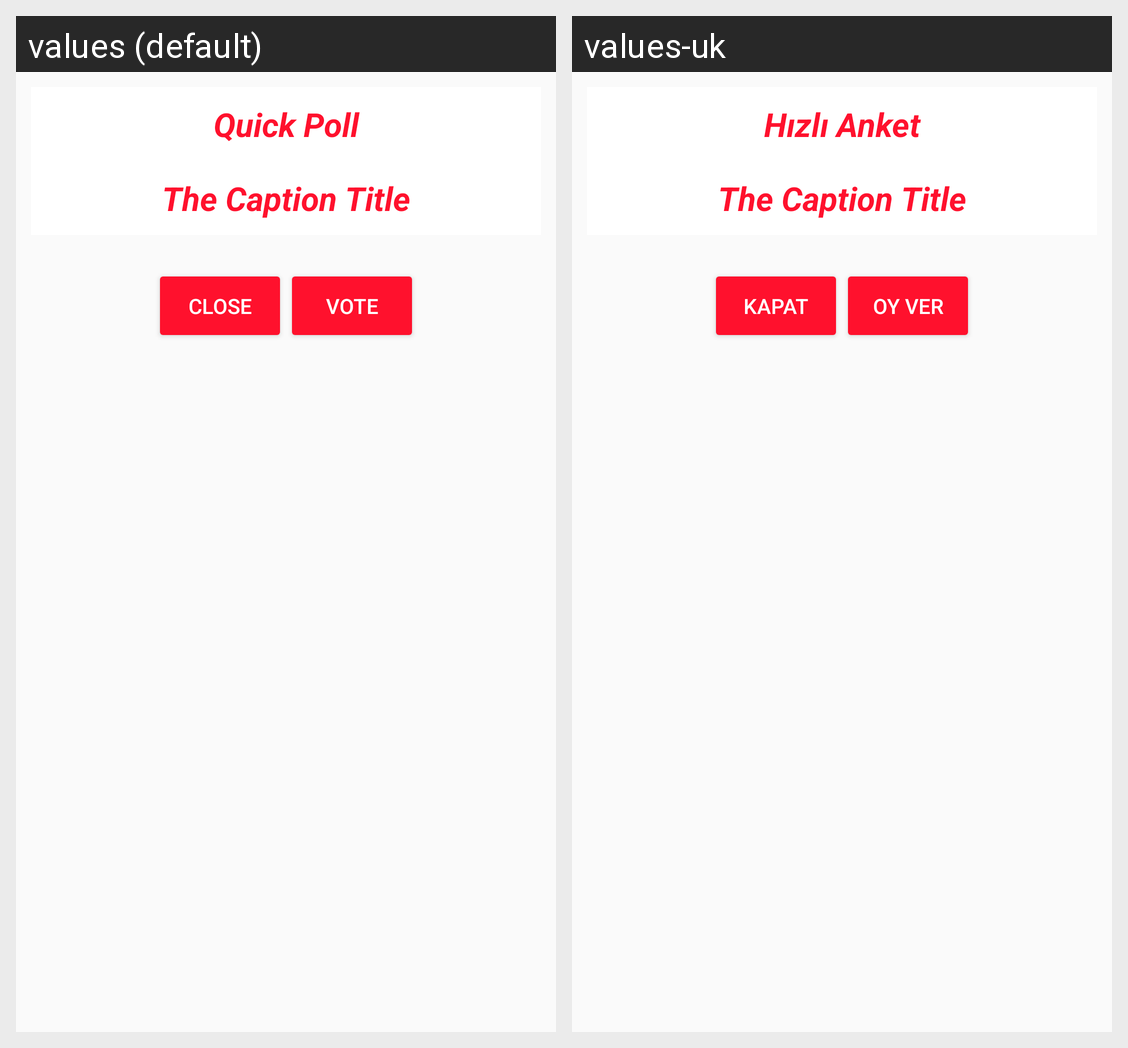

Translations of the strings shown on this Android screen, per locale in the grid:
Android screen res/layout/survey_view.xml rendered under 2 locales, left to right: values (default), values-uk. Device: Nexus 5 (rendered at 1080×1920; each locale shown at half size, 540×960, under a caption strip naming it); theme AppTheme.
Strings drawn on this screen, with the default value and each locale's value (text and hints the layout hard-codes, and strings that could not be matched under every locale, appear in the picture but are not listed):

quick_survey
  values: Quick Poll
  values-uk: Hızlı Anket

close_button
  values: Close
  values-uk: Kapat

survey_vote
  values: Vote
  values-uk: Oy Ver
